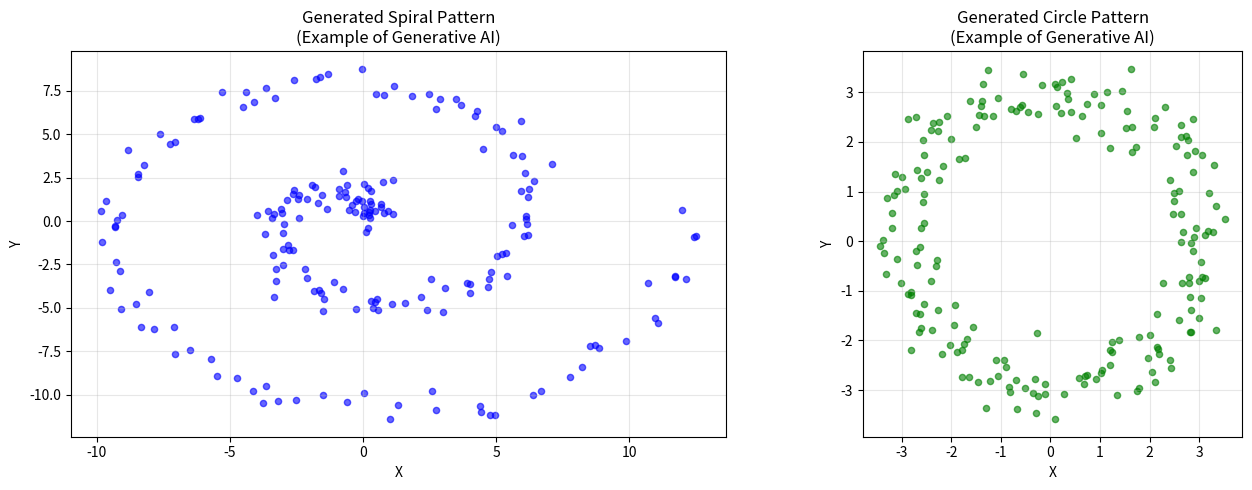

The matplotlib source for this figure:
"""
Unit 5 - Example 1: Introduction to Generative AI
الوحدة 5 - مثال 1: مقدمة في الذكاء الاصطناعي التوليدي

This example demonstrates:
1. Understanding generative AI concepts
2. Historical evolution
3. Key applications
4. Real-world examples
"""

import numpy as np
import matplotlib.pyplot as plt
from datetime import datetime

print("=" * 70)
print("Example 1: Introduction to Generative AI")
print("مثال 1: مقدمة في الذكاء الاصطناعي التوليدي")
print("=" * 70)

# 1. What is Generative AI?
print("\n" + "=" * 70)
print("1. What is Generative AI?")
print("=" * 70)

generative_ai_definition = """
Generative AI refers to artificial intelligence systems that can create new content,
including text, images, audio, video, and other data types.

Key Characteristics:
- Creates NEW content (not just classification or prediction)
- Learns patterns from training data
- Generates novel outputs based on learned patterns
- Can produce diverse and creative outputs
"""

print(generative_ai_definition)

# 2. Evolution Timeline
print("\n" + "=" * 70)
print("2. Evolution of Generative AI")
print("=" * 70)

timeline = {
    "2014": "GANs (Generative Adversarial Networks) introduced",
    "2015": "VAEs (Variational Autoencoders) become popular",
    "2017": "Transformer architecture revolutionizes NLP",
    "2019": "GPT-2 demonstrates impressive text generation",
    "2020": "GPT-3 shows few-shot learning capabilities",
    "2021": "DALL-E generates images from text",
    "2022": "ChatGPT and Stable Diffusion bring generative AI to mainstream",
    "2023": "GPT-4 and multimodal models advance the field"
}

for year, event in timeline.items():
    print(f"{year}: {event}")

# 3. Key Applications
print("\n" + "=" * 70)
print("3. Key Applications of Generative AI")
print("=" * 70)

applications = {
    "Text Generation": [
        "Creative writing",
        "Code generation",
        "Translation",
        "Summarization",
        "Chatbots and virtual assistants"
    ],
    "Image Generation": [
        "Art creation",
        "Product design",
        "Medical imaging",
        "Game assets",
        "Photo editing"
    ],
    "Audio Generation": [
        "Music composition",
        "Voice synthesis",
        "Sound effects",
        "Podcast generation"
    ],
    "Video Generation": [
        "Video editing",
        "Animation",
        "Virtual reality content",
        "Training simulations"
    ],
    "Data Generation": [
        "Synthetic datasets",
        "Data augmentation",
        "Privacy-preserving data",
        "Testing data"
    ]
}

for category, examples in applications.items():
    print(f"\n{category}:")
    for example in examples:
        print(f"  • {example}")

# 4. Real-World Example: Simple Pattern Generation
print("\n" + "=" * 70)
print("4. Simple Pattern Generation Example")
print("=" * 70)

# Generate simple patterns to demonstrate generative concept
np.random.seed(42)

# Generate synthetic data points following a pattern
def generate_synthetic_data(n_samples=100, pattern_type='spiral'):
    """Generate synthetic data following a pattern."""
    if pattern_type == 'spiral':
        t = np.linspace(0, 4 * np.pi, n_samples)
        x = t * np.cos(t) + np.random.normal(0, 0.5, n_samples)
        y = t * np.sin(t) + np.random.normal(0, 0.5, n_samples)
        return x, y
    elif pattern_type == 'circle':
        theta = np.linspace(0, 2 * np.pi, n_samples)
        r = 3 + np.random.normal(0, 0.3, n_samples)
        x = r * np.cos(theta) + np.random.normal(0, 0.2, n_samples)
        y = r * np.sin(theta) + np.random.normal(0, 0.2, n_samples)
        return x, y

# Generate and visualize patterns
fig, axes = plt.subplots(1, 2, figsize=(14, 5))

# Spiral pattern
x_spiral, y_spiral = generate_synthetic_data(200, 'spiral')
axes[0].scatter(x_spiral, y_spiral, alpha=0.6, c='blue', s=20)
axes[0].set_title('Generated Spiral Pattern\n(Example of Generative AI)', fontsize=12)
axes[0].set_xlabel('X')
axes[0].set_ylabel('Y')
axes[0].grid(True, alpha=0.3)

# Circle pattern
x_circle, y_circle = generate_synthetic_data(200, 'circle')
axes[1].scatter(x_circle, y_circle, alpha=0.6, c='green', s=20)
axes[1].set_title('Generated Circle Pattern\n(Example of Generative AI)', fontsize=12)
axes[1].set_xlabel('X')
axes[1].set_ylabel('Y')
axes[1].grid(True, alpha=0.3)
axes[1].set_aspect('equal')

plt.tight_layout()
plt.show()

print("\n✅ These patterns were generated synthetically!")
print("   This demonstrates the concept of generative AI: creating new data")
print("   that follows learned patterns.")

# 5. Summary
print("\n" + "=" * 70)
print("5. Key Takeaways")
print("=" * 70)

takeaways = [
    "Generative AI creates NEW content, not just predictions",
    "It learns patterns from data and generates novel outputs",
    "Applications span text, images, audio, video, and data",
    "It's transforming industries from healthcare to entertainment",
    "Understanding generative AI is crucial for modern AI practitioners"
]

for i, takeaway in enumerate(takeaways, 1):
    print(f"{i}. {takeaway}")

print("\n" + "=" * 70)
print("Next: Learn about Generative vs Discriminative Models")
print("=" * 70)
